Run: headless pygame with SDL's dummy video driver; simulated clock (each Clock.tick advances the game by its frame time, no real sleeping); random seed 0; keys injected as events and as key.get_pressed() state; no mouse input.
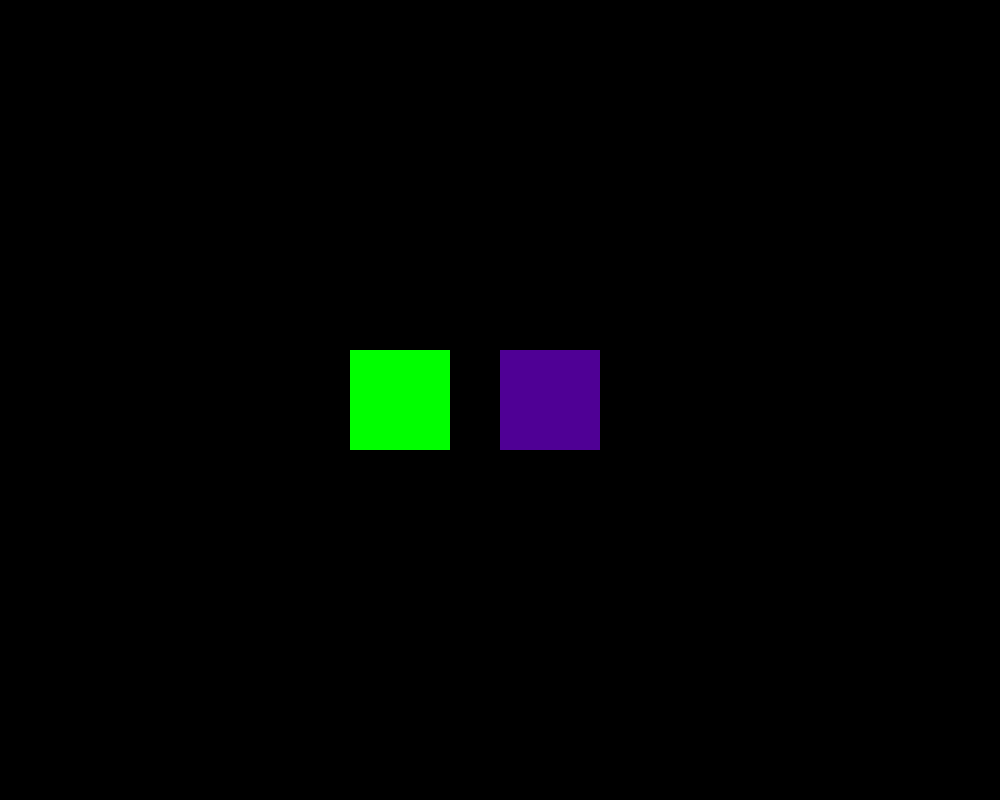
Frame 1 of 4 · flips 1–60 · no input
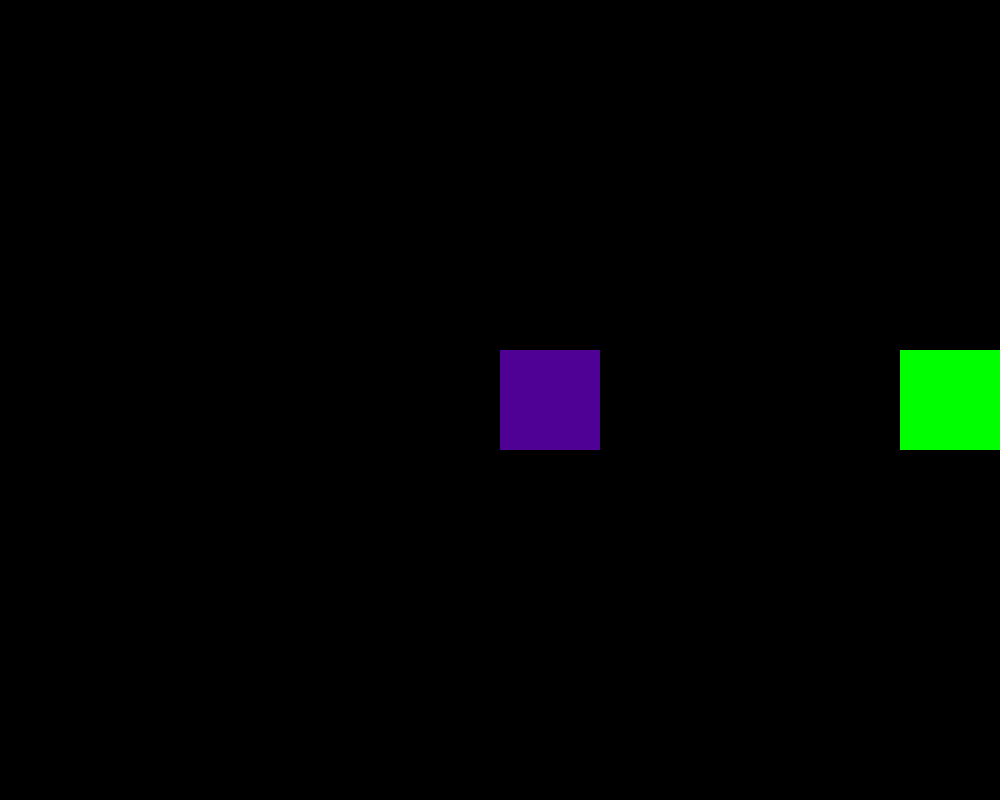
Frame 2 of 4 · flips 61–180 · tapped SPACE, RETURN · held RIGHT (→), D
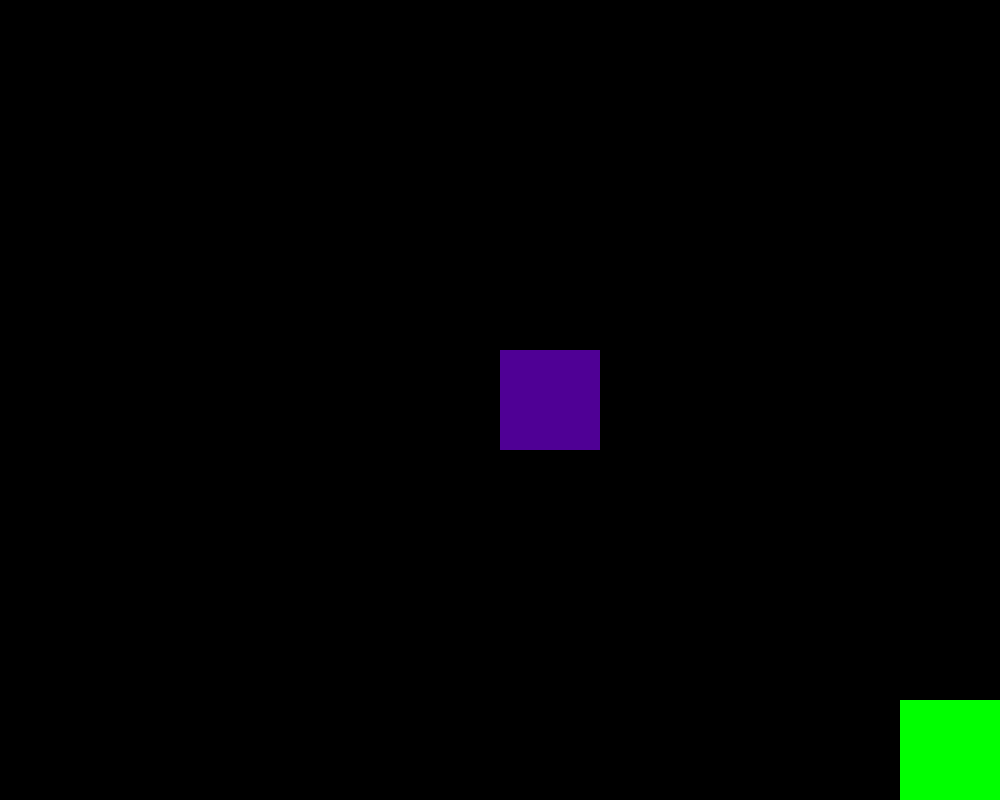
Frame 3 of 4 · flips 181–300 · held DOWN (↓), S
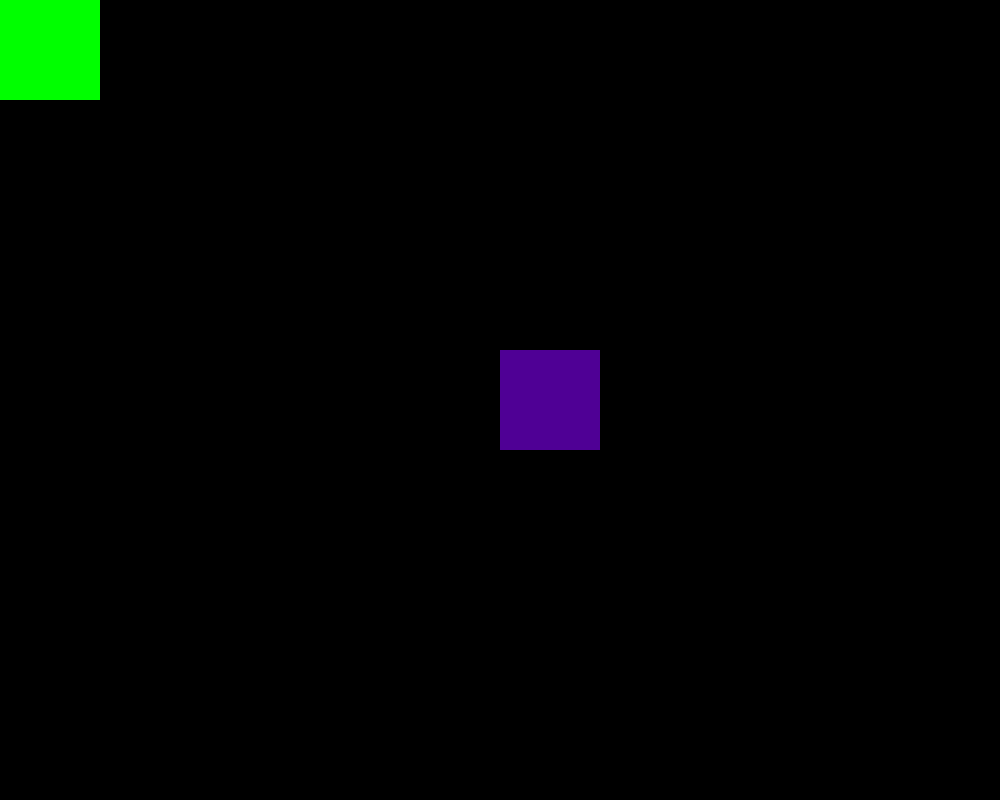
Frame 4 of 4 · flips 301–420 · held LEFT (←), A, UP (↑), W

The pygame program that drew these frames:

import pygame, sys
pygame.init()

# цвета
BLACK = (0, 0, 0)
GREEN = (0, 255, 0)
PURPLE = (136, 0, 255)

# настройки главного экрана
WIDTH = 1000
HEIGHT = 800
mainScreen = pygame.display.set_mode((WIDTH, HEIGHT))
mainScreenColor = BLACK
pygame.display.set_caption("Моя игра")

# число кадров в секунду
FPS = 60
clock = pygame.time.Clock()

blockW = 100
blockH = 100
speed = 10

block1 = pygame.Surface((blockW, blockH))
block2 = pygame.Surface((blockW, blockH))

block1.fill(GREEN)
block2.fill(PURPLE)

blockrect1 = block1.get_rect()
blockrect1.x = WIDTH//2 - 150
blockrect1.y = HEIGHT//2 - 50
blockrect2 = block2.get_rect()
blockrect2.x = WIDTH//2
blockrect2.y = HEIGHT//2 - 50

activeBlock = 1
block1.set_alpha(255)
block2.set_alpha(150)

while 1:
    # проверяем события, которые произошли (если они были)
    for event in pygame.event.get():
        if event.type == pygame.QUIT:
            sys.exit()
        elif event.type == pygame.KEYDOWN:
            if event.key == pygame.K_1:
                activeBlock = 1
                block1.set_alpha(255)
                block2.set_alpha(150)
            elif event.key == pygame.K_2:
                activeBlock = 2
                block1.set_alpha(150)
                block2.set_alpha(255)

    keys = pygame.key.get_pressed()

    if activeBlock == 1:
        if keys[pygame.K_LEFT]:
            blockrect1.x -= speed
        elif keys[pygame.K_RIGHT]:
            blockrect1.x += speed

        if keys[pygame.K_UP]:
            blockrect1.y -= speed
        elif keys[pygame.K_DOWN]:
            blockrect1.y += speed

        if blockrect1.x < 0:
            blockrect1.x = 0

        if blockrect1.x + blockW > WIDTH:
            blockrect1.x = WIDTH - blockW

        if blockrect1.y < 0:
            blockrect1.y = 0

        if blockrect1.y + blockH > HEIGHT:
            blockrect1.y = HEIGHT - blockH
    elif activeBlock == 2:
        if keys[pygame.K_LEFT]:
            blockrect2.x -= speed
        elif keys[pygame.K_RIGHT]:
            blockrect2.x += speed

        if keys[pygame.K_UP]:
            blockrect2.y -= speed
        elif keys[pygame.K_DOWN]:
            blockrect2.y += speed

        if blockrect2.x < 0:
            blockrect2.x = 0

        if blockrect2.x + blockW > WIDTH:
            blockrect2.x = WIDTH - blockW

        if blockrect2.y < 0:
            blockrect2.y = 0

        if blockrect2.y + blockH > HEIGHT:
            blockrect2.y = HEIGHT - blockH

    # заливаем главный фон черным цветом
    mainScreen.fill(mainScreenColor)

    # pygame.draw.rect(mainScreen, GREEN, (blockX, blockY, blockW, blockH))
    mainScreen.blit(block1, blockrect1)
    mainScreen.blit(block2, blockrect2)

    pygame.display.flip()
    clock.tick(FPS)
